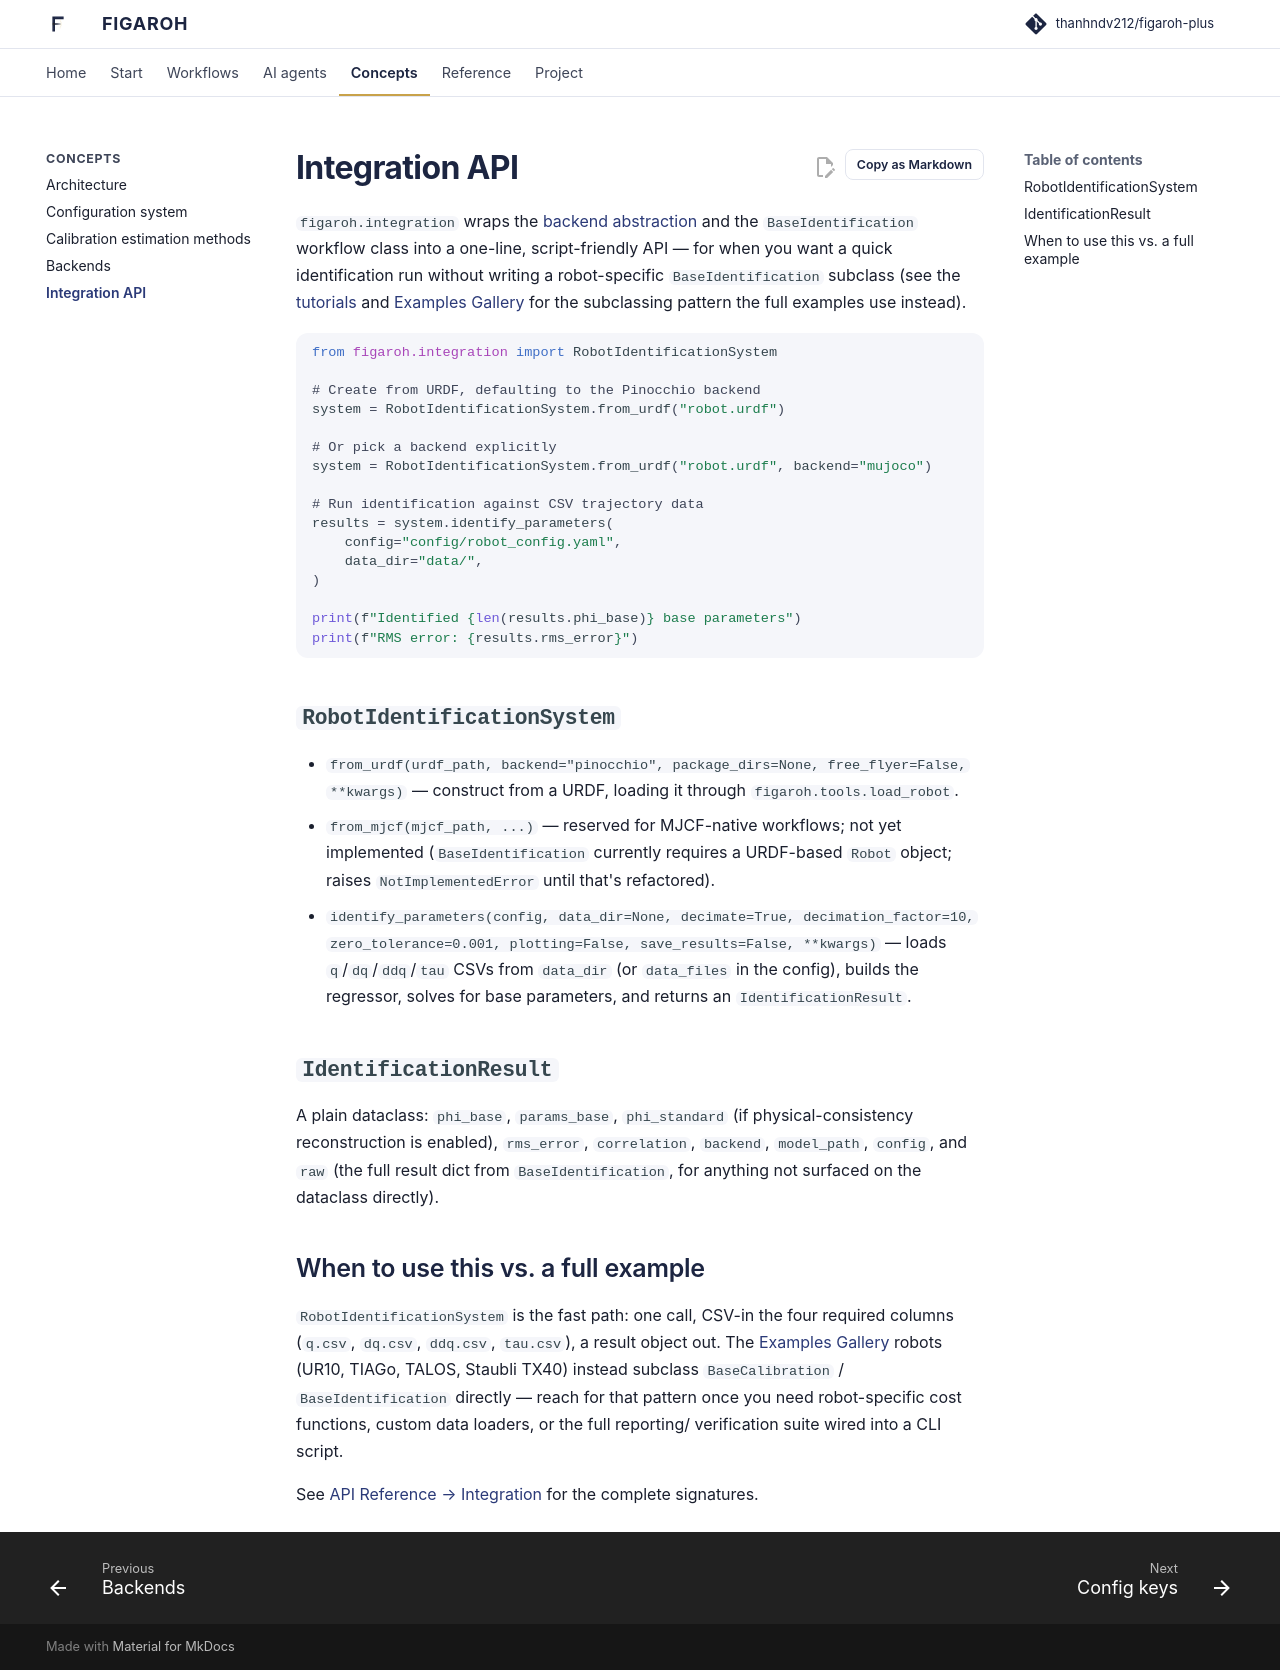

repository: thanhndv212/figaroh-plus · page: concepts/integration/index.html · generator: mkdocs

# Integration API

`figaroh.integration` wraps the [backend abstraction](backends.md) and the
`BaseIdentification` workflow class into a one-line, script-friendly API —
for when you want a quick identification run without writing a
robot-specific `BaseIdentification` subclass (see the
[tutorials](../tutorials/index.md) and
[Examples Gallery](../examples/index.md) for the subclassing pattern the
full examples use instead).

```python
from figaroh.integration import RobotIdentificationSystem

# Create from URDF, defaulting to the Pinocchio backend
system = RobotIdentificationSystem.from_urdf("robot.urdf")

# Or pick a backend explicitly
system = RobotIdentificationSystem.from_urdf("robot.urdf", backend="mujoco")

# Run identification against CSV trajectory data
results = system.identify_parameters(
    config="config/robot_config.yaml",
    data_dir="data/",
)

print(f"Identified {len(results.phi_base)} base parameters")
print(f"RMS error: {results.rms_error}")
```

## `RobotIdentificationSystem`

- `from_urdf(urdf_path, backend="pinocchio", package_dirs=None, free_flyer=False, **kwargs)`
  — construct from a URDF, loading it through `figaroh.tools.load_robot`.
- `from_mjcf(mjcf_path, ...)` — reserved for MJCF-native workflows; not yet
  implemented (`BaseIdentification` currently requires a URDF-based `Robot`
  object; raises `NotImplementedError` until that's refactored).
- `identify_parameters(config, data_dir=None, decimate=True, decimation_factor=10, zero_tolerance=0.001, plotting=False, save_results=False, **kwargs)`
  — loads `q`/`dq`/`ddq`/`tau` CSVs from `data_dir` (or `data_files` in the
  config), builds the regressor, solves for base parameters, and returns an
  `IdentificationResult`.

## `IdentificationResult`

A plain dataclass: `phi_base`, `params_base`, `phi_standard` (if
physical-consistency reconstruction is enabled), `rms_error`, `correlation`,
`backend`, `model_path`, `config`, and `raw` (the full result dict from
`BaseIdentification`, for anything not surfaced on the dataclass directly).

## When to use this vs. a full example

`RobotIdentificationSystem` is the fast path: one call, CSV-in the four
required columns (`q.csv`, `dq.csv`, `ddq.csv`, `tau.csv`), a result object
out. The [Examples Gallery](../examples/index.md) robots
(UR10, TIAGo, TALOS, Staubli TX40) instead subclass `BaseCalibration` /
`BaseIdentification` directly — reach for that pattern once you need
robot-specific cost functions, custom data loaders, or the full reporting/
verification suite wired into a CLI script.

See [API Reference → Integration](../api/integration.md) for the complete
signatures.
